Run: headless pygame with SDL's dummy video driver; simulated clock (each Clock.tick advances the game by its frame time, no real sleeping); random seed 0; keys injected as events and as key.get_pressed() state; no mouse input.
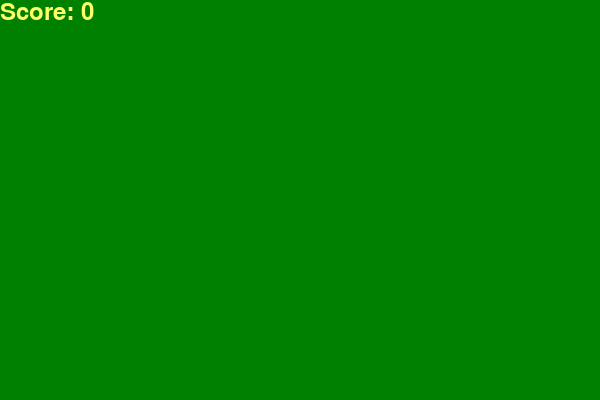
Frame 1 of 4 · flips 1–60 · no input
Frame 2 of 4 · flips 61–180 · tapped SPACE, RETURN · held RIGHT (→), D · screen unchanged from frame 1, image omitted
Frame 3 of 4 · flips 181–300 · held DOWN (↓), S · screen unchanged from frame 2, image omitted
Frame 4 of 4 · flips 301–420 · held LEFT (←), A, UP (↑), W · screen unchanged from frame 3, image omitted

The pygame program that drew these frames:

import pygame
import time
import random

pygame.init()

white = (255, 255, 255)
yellow = (255, 255, 102)
red = (213, 50, 80)
black = (0, 0, 0)
green = (0, 128, 0)

dis_width = 600
dis_height = 400

disp = pygame.display.set_mode((dis_width, dis_height))
pygame.display.set_caption('Snake Game')

clock = pygame.time.Clock()

snake_block = 10
snake_speed = 15

font_style = pygame.font.SysFont("bahnschrift", 25)
score_font = pygame.font.SysFont("comicsansms", 35)

def your_score(score):
    value = score_font.render("Score: " + str(score), True, yellow)
    disp.blit(value, [0, 0])

def our_snake(snake_block, snake_list):
    for x in snake_list:
        pygame.draw.rect(disp, black, [x[0], x[1], snake_block, snake_block])

def message(msg, color):
    mesg = font_style.render(msg, True, color)
    disp.blit(mesg, [dis_width / 6, dis_height / 3])

def gameLoop():
    direction = 'right'
    change_to = 'right'

    snake_list = []
    Length = 1

    score = 0

    fruit_pos = [random.randrange(1, (dis_width // 10)) * 10,
                 random.randrange(1, (dis_height // 10)) * 10]
    fruit_spawn = True

    while True:
        for event in pygame.event.get():
            if event.type == pygame.QUIT:
                pygame.quit()
                quit()

            if event.type == pygame.KEYDOWN:
                if event.key == pygame.K_LEFT and direction != 'right':
                    change_to = 'left'
                elif event.key == pygame.K_RIGHT and direction != 'left':
                    change_to = 'right'
                elif event.key == pygame.K_UP and direction != 'down':
                    change_to = 'up'
                elif event.key == pygame.K_DOWN and direction != 'up':
                    change_to = 'down'

        head = [dis_width / 2,
                dis_height / 2]
        snake_list.append(head)

        if len(snake_list) > Length:
            del snake_list[0]

        body = []
        for x in snake_list[:-1]:
            body.append(x)
        snake_list[:] = body

        if head[0] == fruit_pos[0] and head[1] == fruit_pos[1]:
            score += 1
            length += 1
            fruit_spawn = False

        

        if change_to == 'left':
            head[0] -= snake_block
        elif change_to == 'right':
            head[0] += snake_block
        elif change_to == 'up':
            head[1] -= snake_block
        elif change_to == 'down':
            head[1] += snake_block

        disp.fill(green)

        our_snake(snake_block, snake_list)

        if head[0] < 0 or head[0] > dis_width - snake_block:
            message("Game Over!", red)
            pygame.display.update()
            time.sleep(2)
            quit()

        elif head[1] < 0 or head[1] > dis_height - snake_block:
            message("Game Over!", red)
            pygame.display.update()
            time.sleep(2)
            quit()

        elif head in snake_list[:-1]:
            message("Game Over!", red)
            pygame.display.update()
            time.sleep(2)
            quit()

        if fruit_spawn == False:
            fruit_pos = [random.randrange(1, (dis_width // 10)) * 10,
                         random.randrange(1, (dis_height // 10)) * 10]

        fruit_spawn = True

        your_score(score)

        pygame.display.update()
        clock.tick(snake_speed)
        snake_list.append(head)

gameLoop()
